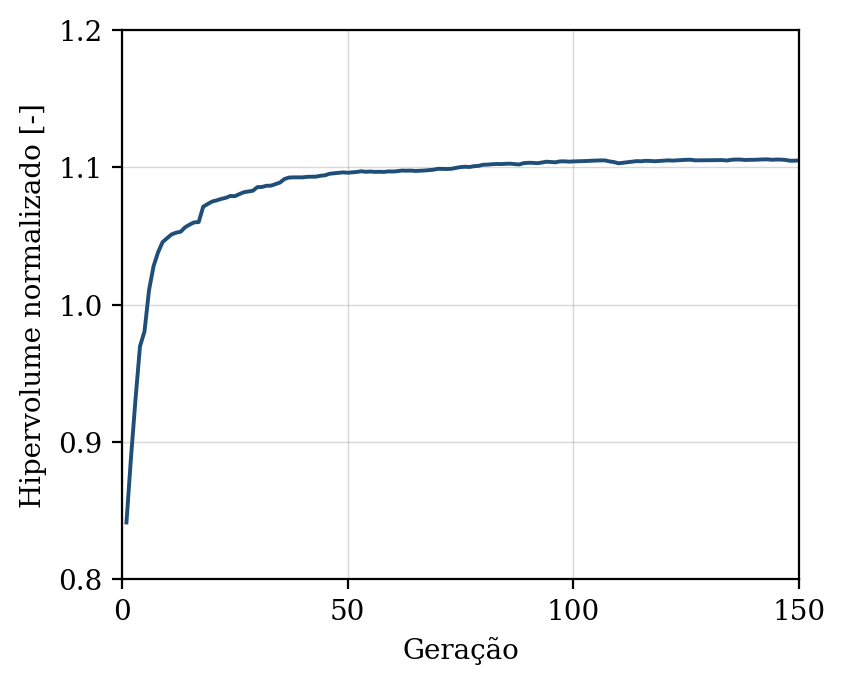

Data behind this chart, as committed beside it:
geracao, hipervolume, n_solucoes, n_avaliacoes
1, 0.8414, 10, 50
2, 0.8884, 14, 100
3, 0.9308, 16, 150
4, 0.9697, 17, 200
5, 0.9805, 26, 250
6, 1.011, 27, 300
7, 1.028, 34, 350
8, 1.038, 42, 400
9, 1.046, 50, 450
10, 1.048, 50, 500
11, 1.051, 47, 550
12, 1.052, 50, 600
13, 1.053, 50, 650
14, 1.056, 50, 700
15, 1.058, 50, 750
16, 1.06, 50, 800
17, 1.06, 50, 850
18, 1.071, 50, 900
19, 1.073, 50, 950
20, 1.075, 50, 1000
21, 1.076, 50, 1050
22, 1.077, 50, 1100
23, 1.078, 50, 1150
24, 1.079, 50, 1200
25, 1.079, 50, 1250
26, 1.081, 50, 1300
27, 1.082, 50, 1350
28, 1.082, 50, 1400
29, 1.083, 50, 1450
30, 1.086, 50, 1500
31, 1.086, 50, 1550
32, 1.087, 50, 1600
33, 1.087, 50, 1650
34, 1.088, 50, 1700
35, 1.089, 50, 1750
36, 1.092, 50, 1800
37, 1.093, 50, 1850
38, 1.093, 50, 1900
39, 1.093, 50, 1950
40, 1.093, 50, 2000
41, 1.093, 50, 2050
42, 1.093, 50, 2100
43, 1.093, 50, 2150
44, 1.094, 50, 2200
45, 1.094, 50, 2250
46, 1.095, 50, 2300
47, 1.096, 50, 2350
48, 1.096, 50, 2400
49, 1.096, 50, 2450
50, 1.096, 50, 2500
51, 1.096, 50, 2550
52, 1.097, 50, 2600
53, 1.097, 50, 2650
54, 1.097, 50, 2700
55, 1.097, 50, 2750
56, 1.097, 50, 2800
57, 1.097, 50, 2850
58, 1.097, 50, 2900
59, 1.097, 50, 2950
60, 1.097, 50, 3000
... 90 more rows
